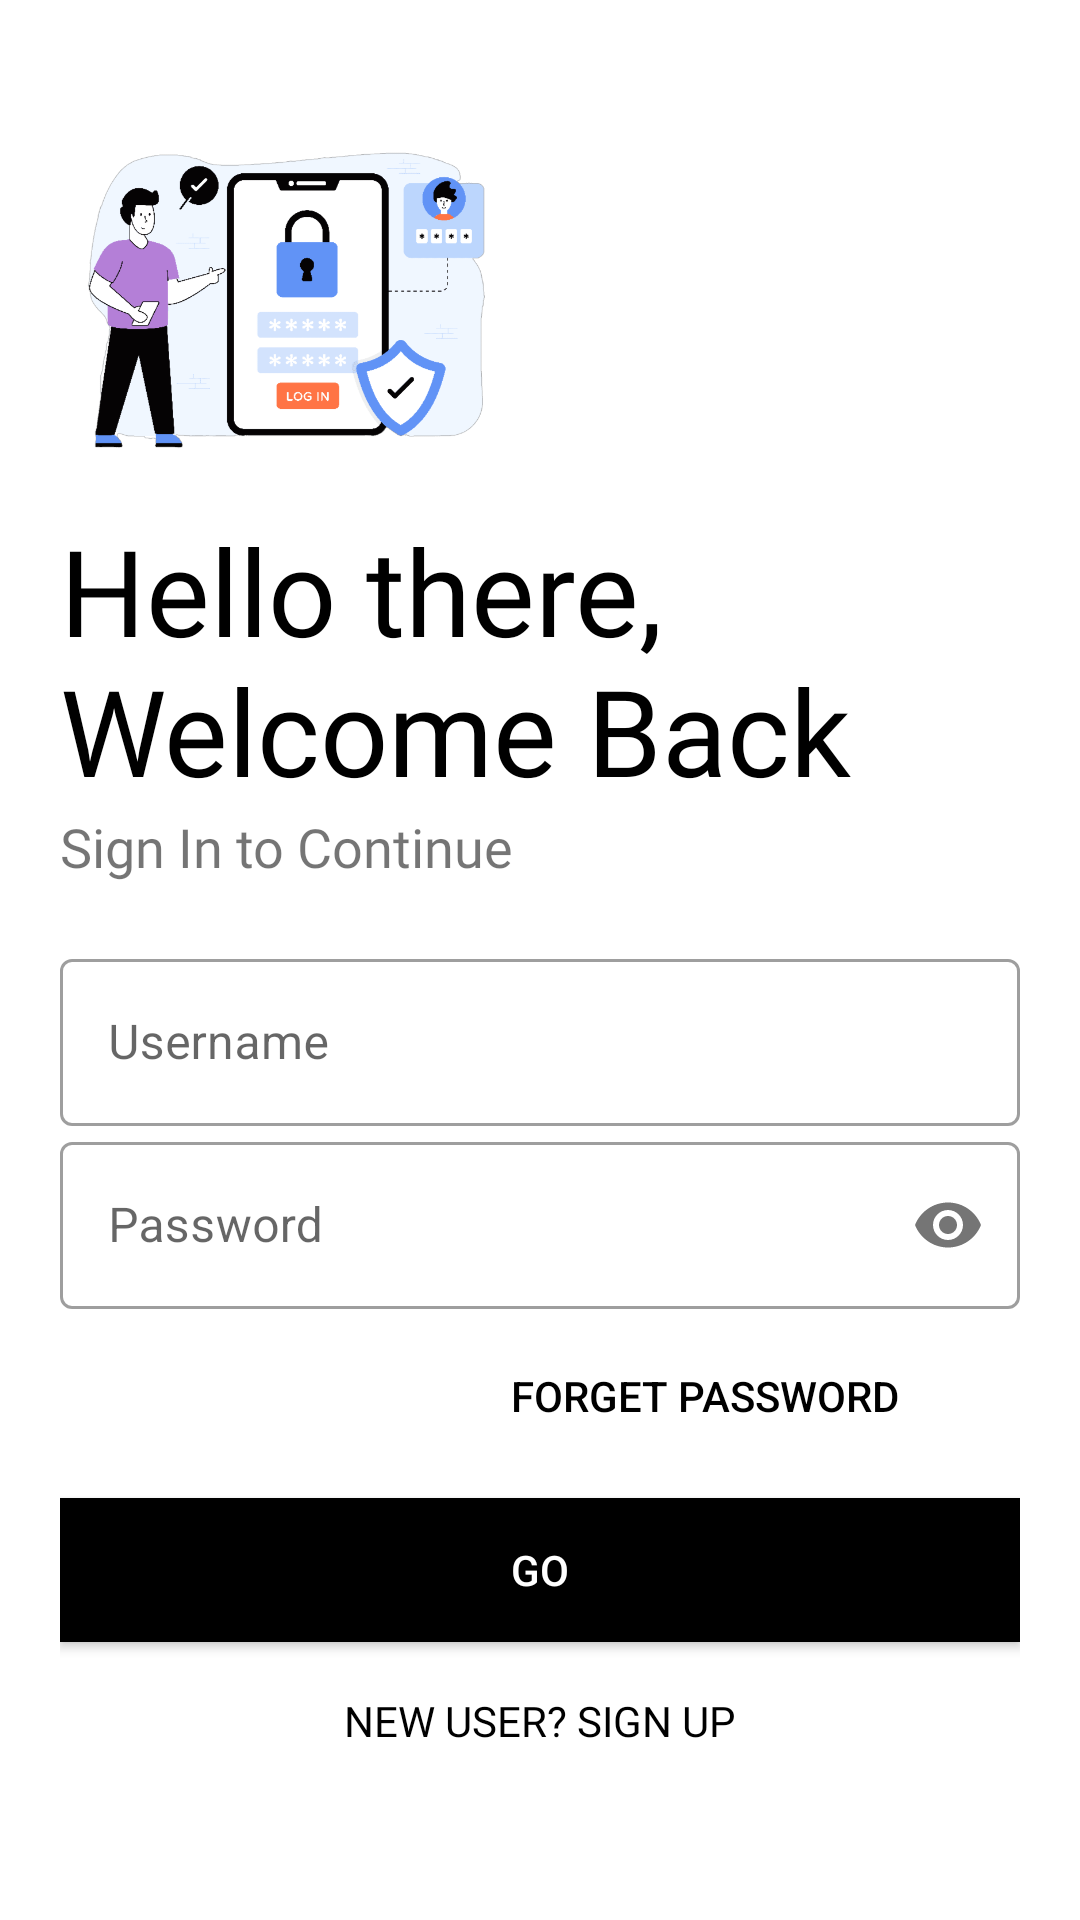

The Android layout XML behind this screen, and the referenced resources:
<!-- AndroidManifest.xml: application theme Theme.Surakshastra -->
<!-- res/layout/activity_login.xml -->
<?xml version="1.0" encoding="utf-8"?>
<LinearLayout xmlns:android="http://schemas.android.com/apk/res/android"
    xmlns:app="http://schemas.android.com/apk/res-auto"
    xmlns:tools="http://schemas.android.com/tools"
    android:layout_width="match_parent"
    android:layout_height="match_parent"
    tools:context=".Login"
    android:orientation="vertical"
    android:background="#fff"
    android:padding="20dp">



    <ImageView
        android:id="@+id/logo_img"
        android:layout_width="150dp"
        android:layout_height="150dp"
        android:src="@drawable/login_img"
        android:transitionName="logo_image_tr"/>

    <TextView
        android:id="@+id/logo_name"
        android:layout_width="wrap_content"
        android:layout_height="wrap_content"
        android:fontFamily="@font/bungee"
        android:text="Hello there, Welcome Back"
        android:textSize="40sp"
        android:textColor="#000"
        android:transitionName="logo_text_tr"/>

    <TextView
        android:id="@+id/slogan_name"
        android:layout_width="wrap_content"
        android:layout_height="wrap_content"
        android:text="Sign In to Continue"
        android:textSize="18sp"
        android:fontFamily="@font/antic"
        android:transitionName="slogan_text_tr"/>
    <LinearLayout
        android:layout_width="match_parent"
        android:layout_height="wrap_content"
        android:layout_marginTop="20dp"
        android:layout_marginBottom="20dp"
        android:orientation="vertical">

        <com.google.android.material.textfield.TextInputLayout
            android:layout_width="match_parent"
            android:layout_height="wrap_content"
            android:id="@+id/username"
            android:hint="Username"
            android:transitionName="uname_tr"
            style="@style/Widget.MaterialComponents.TextInputLayout.OutlinedBox">

            <com.google.android.material.textfield.TextInputEditText
                android:layout_width="match_parent"
                android:layout_height="wrap_content"
                />

        </com.google.android.material.textfield.TextInputLayout>

        <com.google.android.material.textfield.TextInputLayout
            android:layout_width="match_parent"
            android:layout_height="wrap_content"
            android:id="@+id/password"
            android:hint="Password"
            app:passwordToggleEnabled="true"
            android:transitionName="pass_tr"
            style="@style/Widget.MaterialComponents.TextInputLayout.OutlinedBox">

            <com.google.android.material.textfield.TextInputEditText
                android:layout_width="match_parent"
                android:layout_height="wrap_content"
                android:inputType="textPassword"
                />

        </com.google.android.material.textfield.TextInputLayout>

        <Button
            android:layout_width="200dp"
            android:layout_height="wrap_content"
            android:background="#00000000"
            android:text="Forget Password"
            android:layout_gravity="right"
            android:layout_margin="5dp"
            android:textColor="#000"/>


        <Button
            android:id="@+id/login_btn"
            android:layout_width="match_parent"
            android:layout_height="wrap_content"
            android:layout_marginTop="5dp"
            android:background="#000000"
            android:onClick="loginUser"
            android:text="GO"
            android:textColor="#FFF"
            android:transitionName="btn_tr" />

        <Button
            android:id="@+id/signup_screen"
            android:layout_width="match_parent"
            android:layout_height="wrap_content"
            android:layout_gravity="right"
            android:layout_margin="5dp"
            android:background="#00000000"
            android:fontFamily="@font/antic"
            android:onClick="callSignUpScreen"
            android:text="New User? SIGN UP"
            android:textColor="#000"
            android:transitionName="login_signup_tr" />


    </LinearLayout>

</LinearLayout>
<!-- resources referenced by this layout -->
<resources>
  <!-- drawable login_img: png bitmap (drawable, 60927 bytes) -->
  <style name="Theme.Surakshastra" parent="Theme.MaterialComponents.DayNight.DarkActionBar">
          
          <item name="colorPrimary">@color/purple_500</item>
          <item name="colorPrimaryVariant">@color/purple_700</item>
          <item name="colorOnPrimary">@color/white</item>
          
          <item name="colorSecondary">@color/teal_200</item>
          <item name="colorSecondaryVariant">@color/teal_700</item>
          <item name="colorOnSecondary">@color/black</item>
          
          <item name="android:statusBarColor">?attr/colorPrimaryVariant</item>
          
  
  
          <item name="android:windowContentTransitions">true</item>
      </style>
  <!-- not gathered from this repository: default colours our renderer supplied (Android Studio template values) -->
  <color name="purple_500">#FF6200EE</color>
  <color name="purple_700">#FF3700B3</color>
  <color name="teal_200">#FF03DAC5</color>
  <color name="teal_700">#FF018786</color>
  <color name="black">#FF000000</color>
  <color name="white">#FFFFFFFF</color>
</resources>
